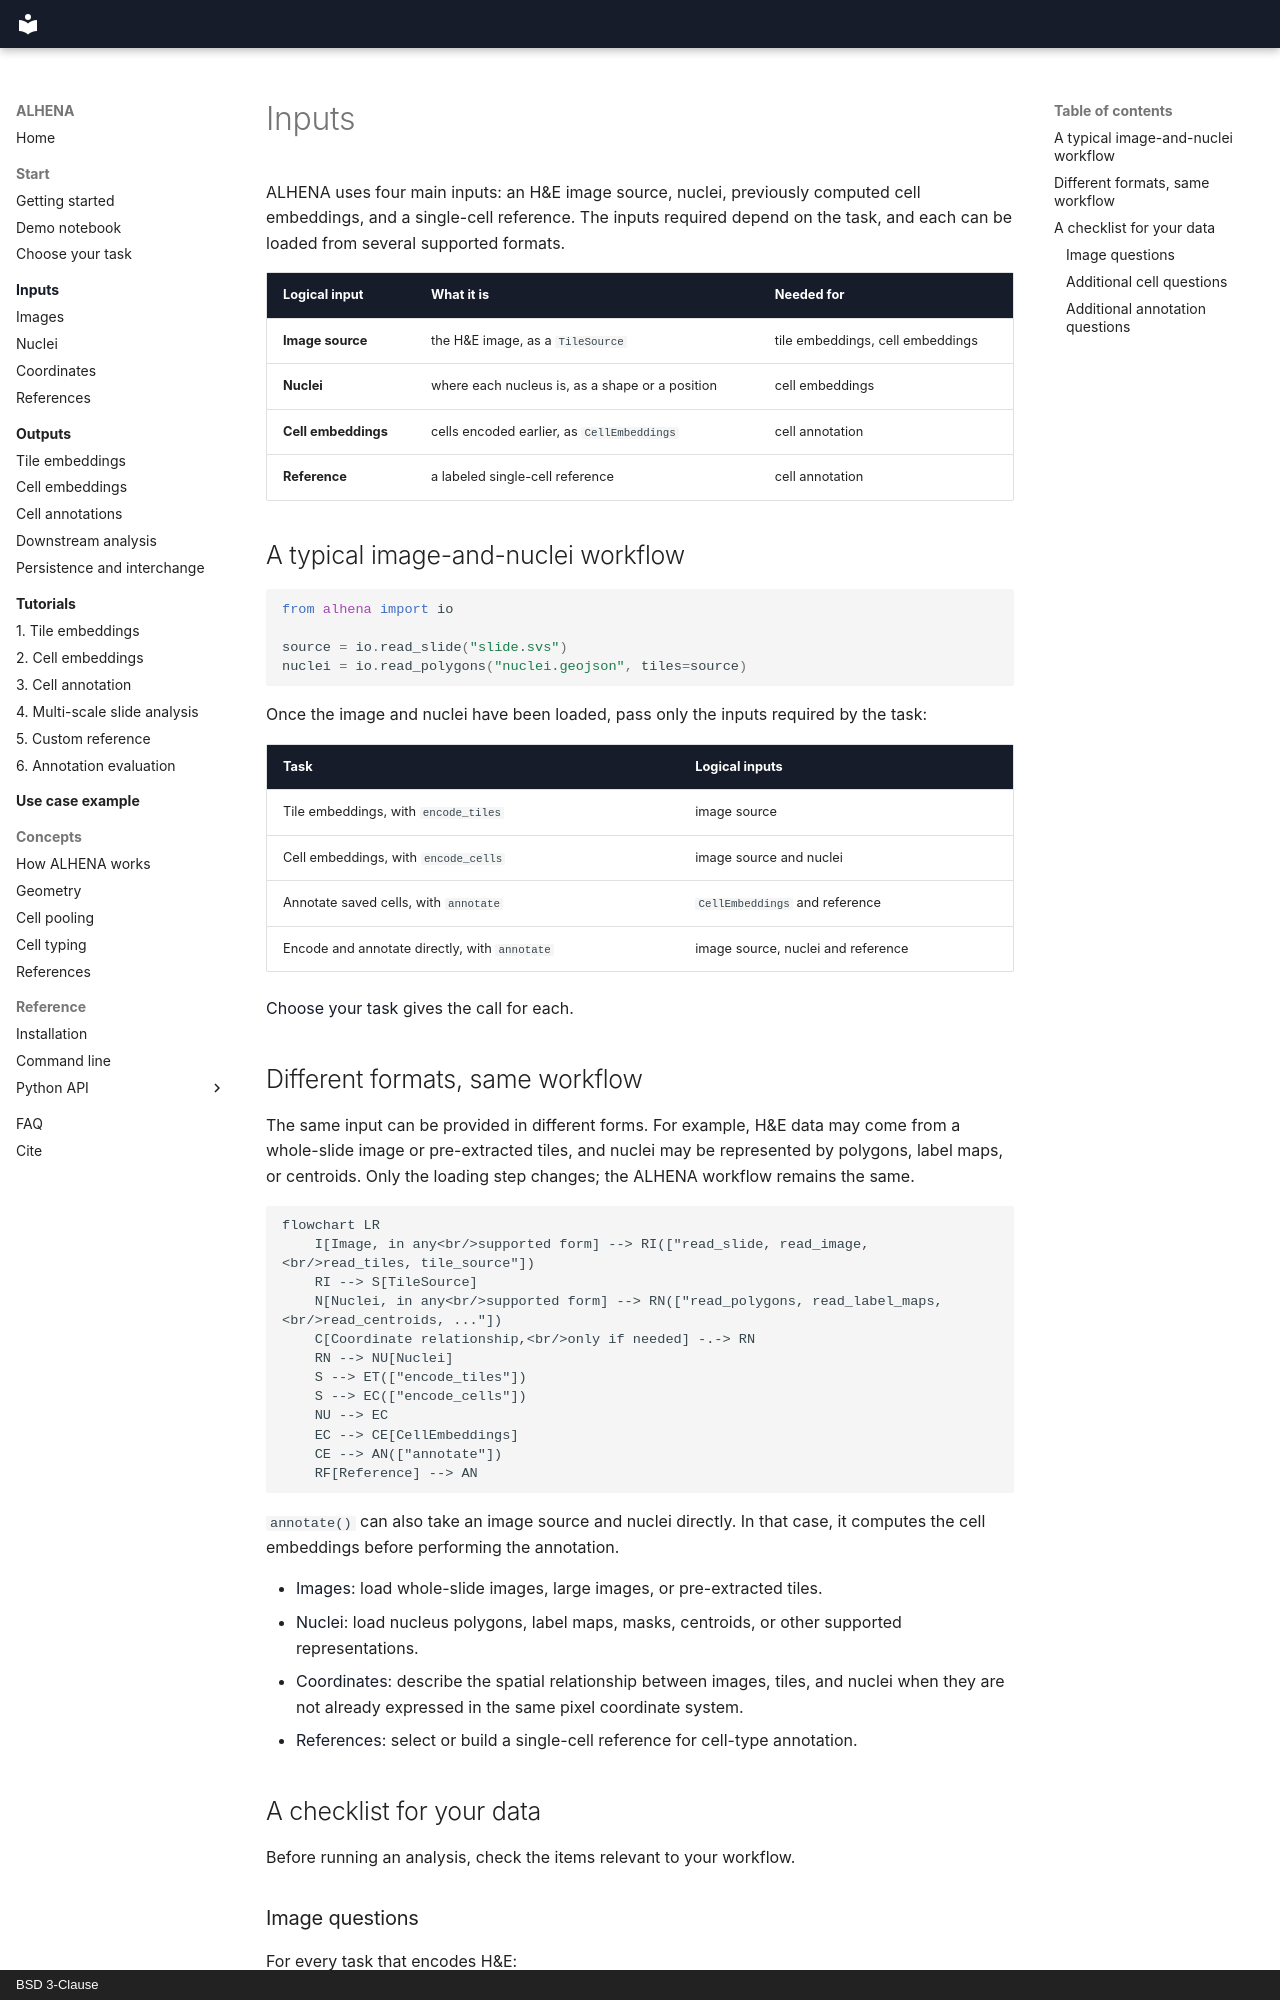

repository: prism-oncology/ALHENA · page: inputs/index.html · generator: mkdocs · copyright: BSD 3-Clause

# Inputs

ALHENA uses four main inputs: an H&E image source, nuclei, previously computed cell embeddings,
and a single-cell reference. The inputs required depend on the task, and each can be loaded from
several supported formats.

| Logical input | What it is | Needed for |
|---|---|---|
| **Image source** | the H&E image, as a `TileSource` | tile embeddings, cell embeddings |
| **Nuclei** | where each nucleus is, as a shape or a position | cell embeddings |
| **Cell embeddings** | cells encoded earlier, as `CellEmbeddings` | cell annotation |
| **Reference** | a labeled single-cell reference | cell annotation |

## A typical image-and-nuclei workflow

```python
from alhena import io

source = io.read_slide("slide.svs")
nuclei = io.read_polygons("nuclei.geojson", tiles=source)
```

Once the image and nuclei have been loaded, pass only the inputs required by the task:

| Task | Logical inputs |
|---|---|
| Tile embeddings, with `encode_tiles` | image source |
| Cell embeddings, with `encode_cells` | image source and nuclei |
| Annotate saved cells, with `annotate` | `CellEmbeddings` and reference |
| Encode and annotate directly, with `annotate` | image source, nuclei and reference |

[Choose your task](../start/choose-your-task.md) gives the call for each.

## Different formats, same workflow

The same input can be provided in different forms. For example, H&E data may come from a
whole-slide image or pre-extracted tiles, and nuclei may be represented by polygons, label maps,
or centroids. Only the loading step changes; the ALHENA workflow remains the same.

```mermaid
flowchart LR
    I[Image, in any<br/>supported form] --> RI(["read_slide, read_image,<br/>read_tiles, tile_source"])
    RI --> S[TileSource]
    N[Nuclei, in any<br/>supported form] --> RN(["read_polygons, read_label_maps,<br/>read_centroids, ..."])
    C[Coordinate relationship,<br/>only if needed] -.-> RN
    RN --> NU[Nuclei]
    S --> ET(["encode_tiles"])
    S --> EC(["encode_cells"])
    NU --> EC
    EC --> CE[CellEmbeddings]
    CE --> AN(["annotate"])
    RF[Reference] --> AN
```

`annotate()` can also take an image source and nuclei directly. In that case, it computes the cell
embeddings before performing the annotation.

- [Images](images.md): load whole-slide images, large images, or pre-extracted tiles.
- [Nuclei](nuclei.md): load nucleus polygons, label maps, masks, centroids, or other supported
  representations.
- [Coordinates](coordinates.md): describe the spatial relationship between images, tiles, and
  nuclei when they are not already expressed in the same pixel coordinate system.
- [References](references.md): select or build a single-cell reference for cell-type annotation.

## A checklist for your data

Before running an analysis, check the items relevant to your workflow.
